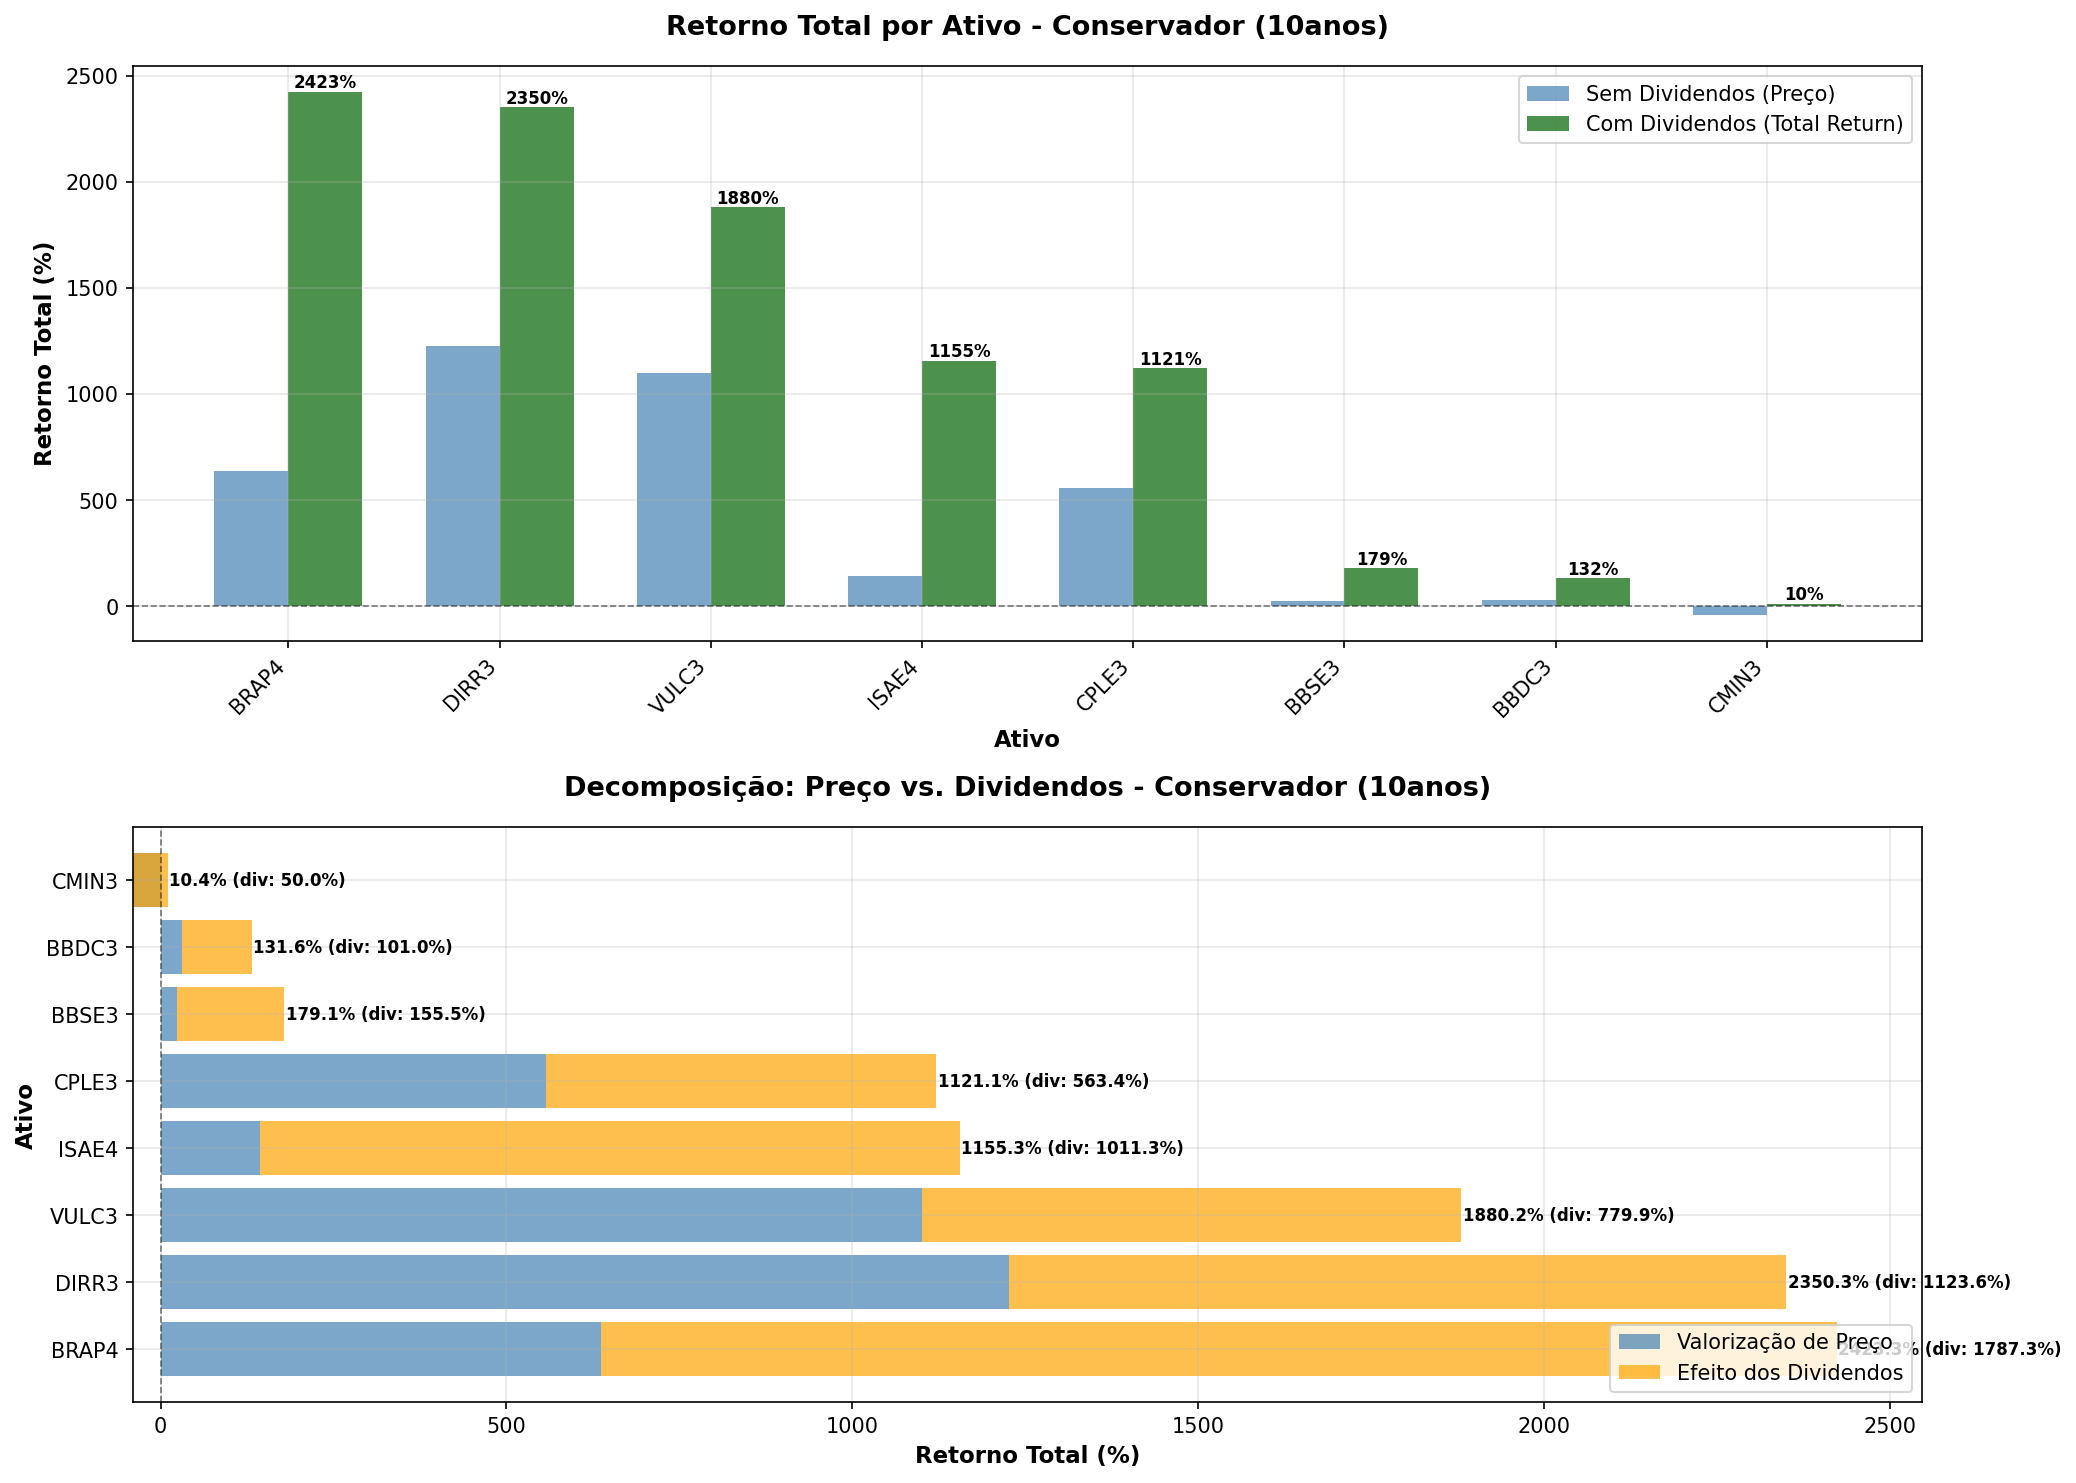

The data file committed next to this chart (first rows):
TICKER, preco_inicial, preco_final, retorno_total_sem_div_pct, retorno_total_com_div_pct, retorno_anual_sem_div_pct, retorno_anual_com_div_pct, efeito_dividendos_total_pct, efeito_dividendos_anual_pct, dividendos_totais_pagos, dividend_yield_periodo_pct, volatilidade_anual_pct, n_dias_negociacao, contrib_dividendos
BRAP4, 2.91, 21.41, 636, 2423, 22.09, 38.1, 1787, 16.01, 27.07, 930.5, 40.37, 2509, 73.75
DIRR3, 1.25, 16.56, 1227, 2350, 29.5, 37.7, 1124, 8.19, 4.96, 397.1, 42.24, 2509, 47.81
VULC3, 1.7, 20.37, 1100, 1880, 28.21, 34.79, 779.9, 6.58, 9.19, 541.5, 55.98, 2509, 41.48
ISAE4, 11.45, 27.94, 144.1, 1155, 9.33, 28.79, 1011, 19.46, 30.99, 270.7, 28.03, 2498, 87.53
CPLE3, 2.01, 13.22, 557.7, 1121, 20.73, 28.43, 563.4, 7.71, 3.28, 163.1, 33.67, 2509, 50.25
BBSE3, 28.5, 35.24, 23.65, 179.1, 2.15, 10.81, 155.5, 8.66, 25.5, 89.48, 27.32, 2509, 86.8
BBDC3, 12.07, 15.76, 30.57, 131.6, 2.7, 8.76, 101, 6.06, 8.9, 73.76, 33.16, 2509, 76.77
CMIN3, 9.29, 5.61, -39.61, 10.4, -4.92, 0.99, 50.01, 5.91, 3.35, 36.06, 40.07, 1206, 100.0
